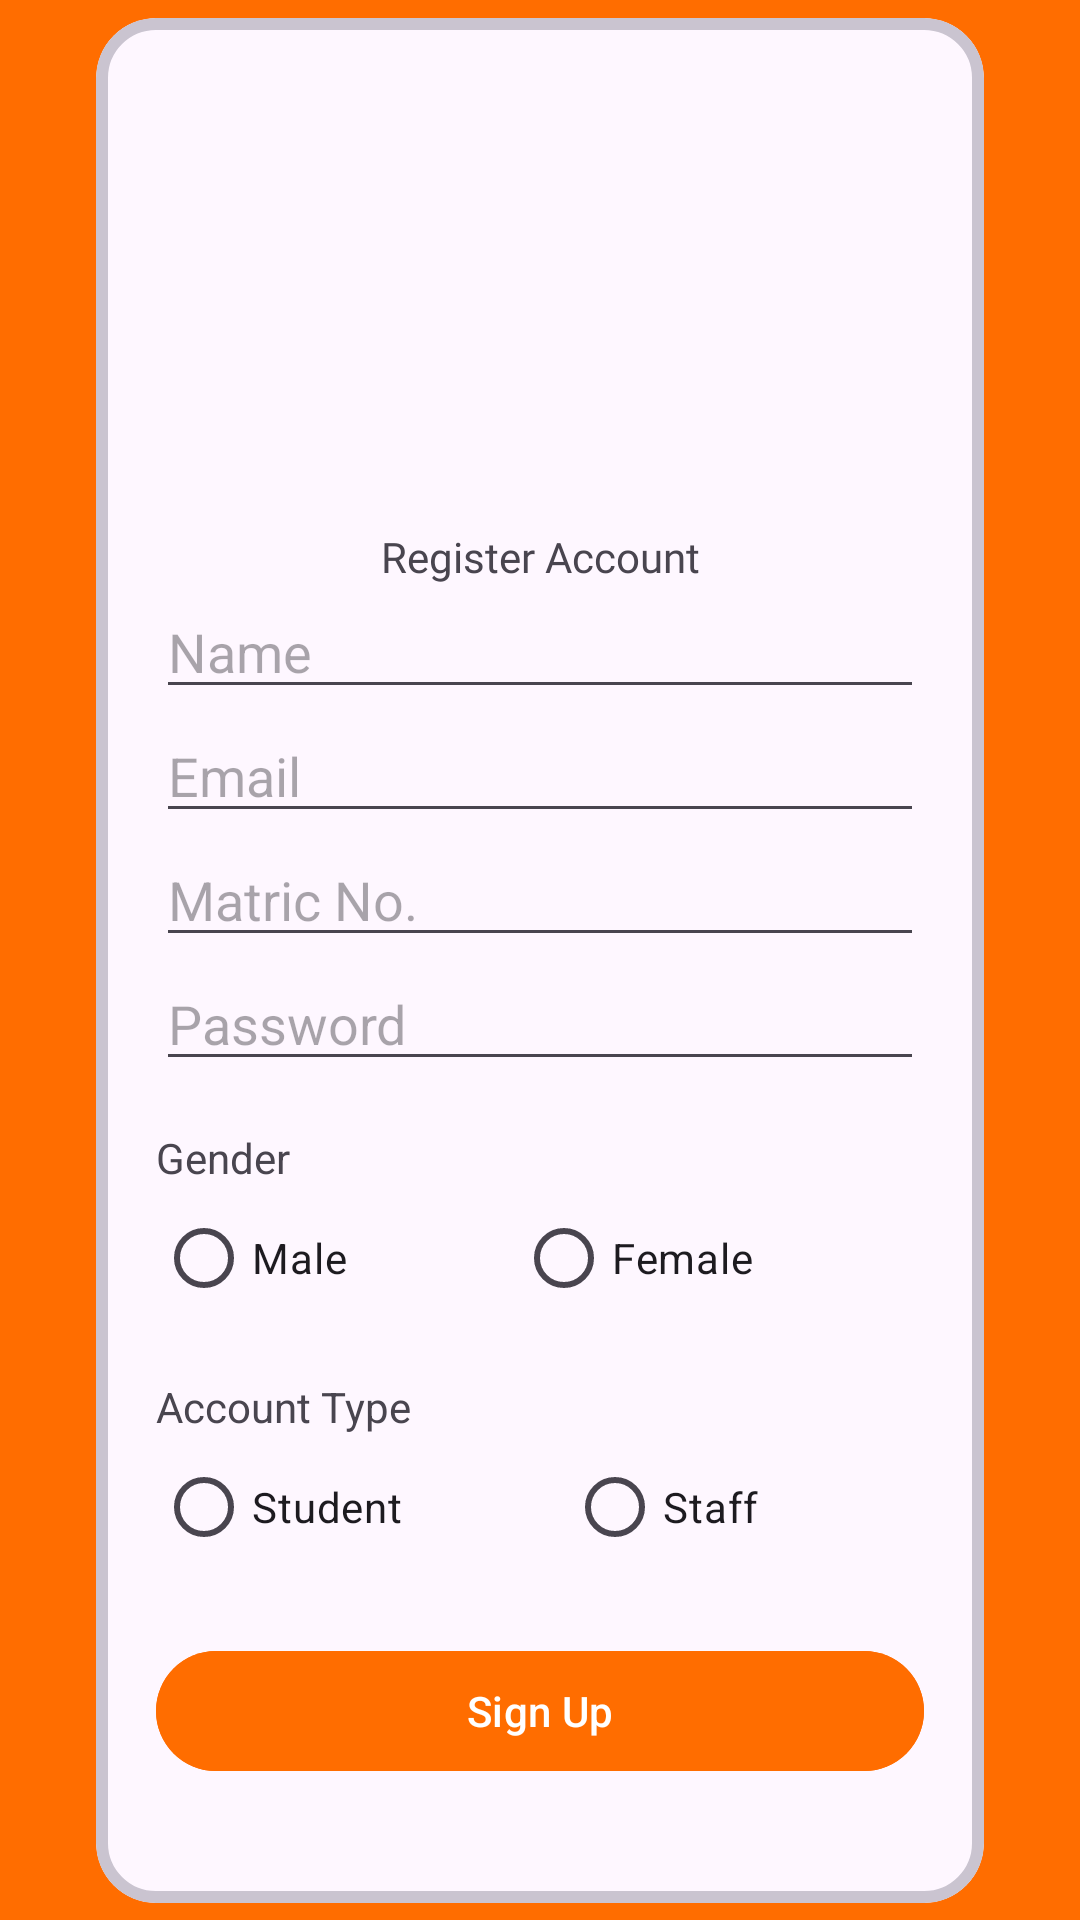

Layout XML and referenced resources for this Android screen:
<!-- AndroidManifest.xml: application theme Theme.Uecfs -->
<!-- res/layout/activity_register.xml -->
<?xml version="1.0" encoding="utf-8"?>
<androidx.constraintlayout.widget.ConstraintLayout xmlns:android="http://schemas.android.com/apk/res/android"
    xmlns:app="http://schemas.android.com/apk/res-auto"
    android:id="@+id/relativeLayout"
    android:background="#FF6D00"
    android:layout_width="match_parent"
    android:layout_height="match_parent">

    <com.google.android.material.card.MaterialCardView
        android:layout_width="0dp"
        android:layout_height="wrap_content"
        android:layout_marginStart="32dp"
        android:layout_marginEnd="32dp"
        app:contentPadding="20dp"
        app:cardCornerRadius="20dp"
        app:layout_constraintBottom_toBottomOf="parent"
        app:layout_constraintEnd_toEndOf="parent"
        app:layout_constraintStart_toStartOf="parent"
        app:layout_constraintTop_toTopOf="parent"
        app:strokeWidth="4dp">

        <LinearLayout
            android:layout_width="match_parent"
            android:layout_height="wrap_content"
            android:orientation="vertical">

            <ImageView
                android:src="@drawable/register"
                android:scaleType="fitCenter"
                android:layout_width="match_parent"
                android:layout_height="150dp"/>

            <TextView
                android:layout_width="match_parent"
                android:layout_height="wrap_content"
                android:textAlignment="center"
                android:fontFamily="@font/poetsen"
                android:text="Register Account"/>

            <EditText
                android:id="@+id/name"
                android:layout_width="match_parent"
                android:layout_height="wrap_content"
                android:hint="Name" />

            <EditText
                android:id="@+id/email"
                android:layout_width="match_parent"
                android:layout_height="wrap_content"
                android:hint="Email" />

            <EditText
                android:id="@+id/matric"
                android:layout_width="match_parent"
                android:layout_height="wrap_content"
                android:hint="Matric No."
                android:inputType="number" />

            <EditText
                android:id="@+id/password"
                android:layout_width="match_parent"
                android:layout_height="wrap_content"
                android:hint="Password"
                android:inputType="textPassword" />

            <TextView
                android:layout_width="match_parent"
                android:layout_height="wrap_content"
                android:layout_marginTop="16dp"
                android:text="Gender" />

            <RadioGroup
                android:id="@+id/gender"
                android:layout_width="match_parent"
                android:layout_height="wrap_content"
                android:orientation="horizontal">

                <RadioButton
                    android:id="@+id/male"
                    android:layout_width="wrap_content"
                    android:layout_height="wrap_content"
                    android:layout_weight="0.5"
                    android:text="Male" />

                <RadioButton
                    android:id="@+id/female"
                    android:layout_width="wrap_content"
                    android:layout_height="wrap_content"
                    android:layout_weight="0.5"
                    android:text="Female" />

            </RadioGroup>

            <TextView
                android:layout_width="match_parent"
                android:layout_height="wrap_content"
                android:layout_marginTop="16dp"
                android:text="Account Type" />

            <RadioGroup
                android:id="@+id/type"
                android:layout_width="match_parent"
                android:layout_height="wrap_content"
                android:orientation="horizontal"
                android:tooltipText="Account type">

                <RadioButton
                    android:id="@+id/student"
                    android:layout_width="wrap_content"
                    android:layout_height="wrap_content"
                    android:layout_weight="0.5"
                    android:text="Student" />

                <RadioButton
                    android:id="@+id/staff"
                    android:layout_width="wrap_content"
                    android:layout_height="wrap_content"
                    android:layout_weight="0.5"
                    android:text="Staff" />

            </RadioGroup>

            <com.google.android.material.button.MaterialButton
                android:id="@+id/sign_up"
                android:layout_width="match_parent"
                android:layout_height="wrap_content"
                android:layout_marginTop="20dp"
                android:layout_marginBottom="20dp"
                android:backgroundTint="#FF6D00"
                android:text="Sign Up" />

        </LinearLayout>

    </com.google.android.material.card.MaterialCardView>

</androidx.constraintlayout.widget.ConstraintLayout>
<!-- resources referenced by this layout -->
<resources>
  <style name="Theme.Uecfs" parent="Base.Theme.Uecfs" />
  <style name="Base.Theme.Uecfs" parent="Theme.Material3.DayNight.NoActionBar">
          
          
          <item name="android:windowTranslucentNavigation">true</item>
          <item name="android:fitsSystemWindows">true</item>
          <item name="android:statusBarColor">#FF6D00</item>
      </style>
</resources>
